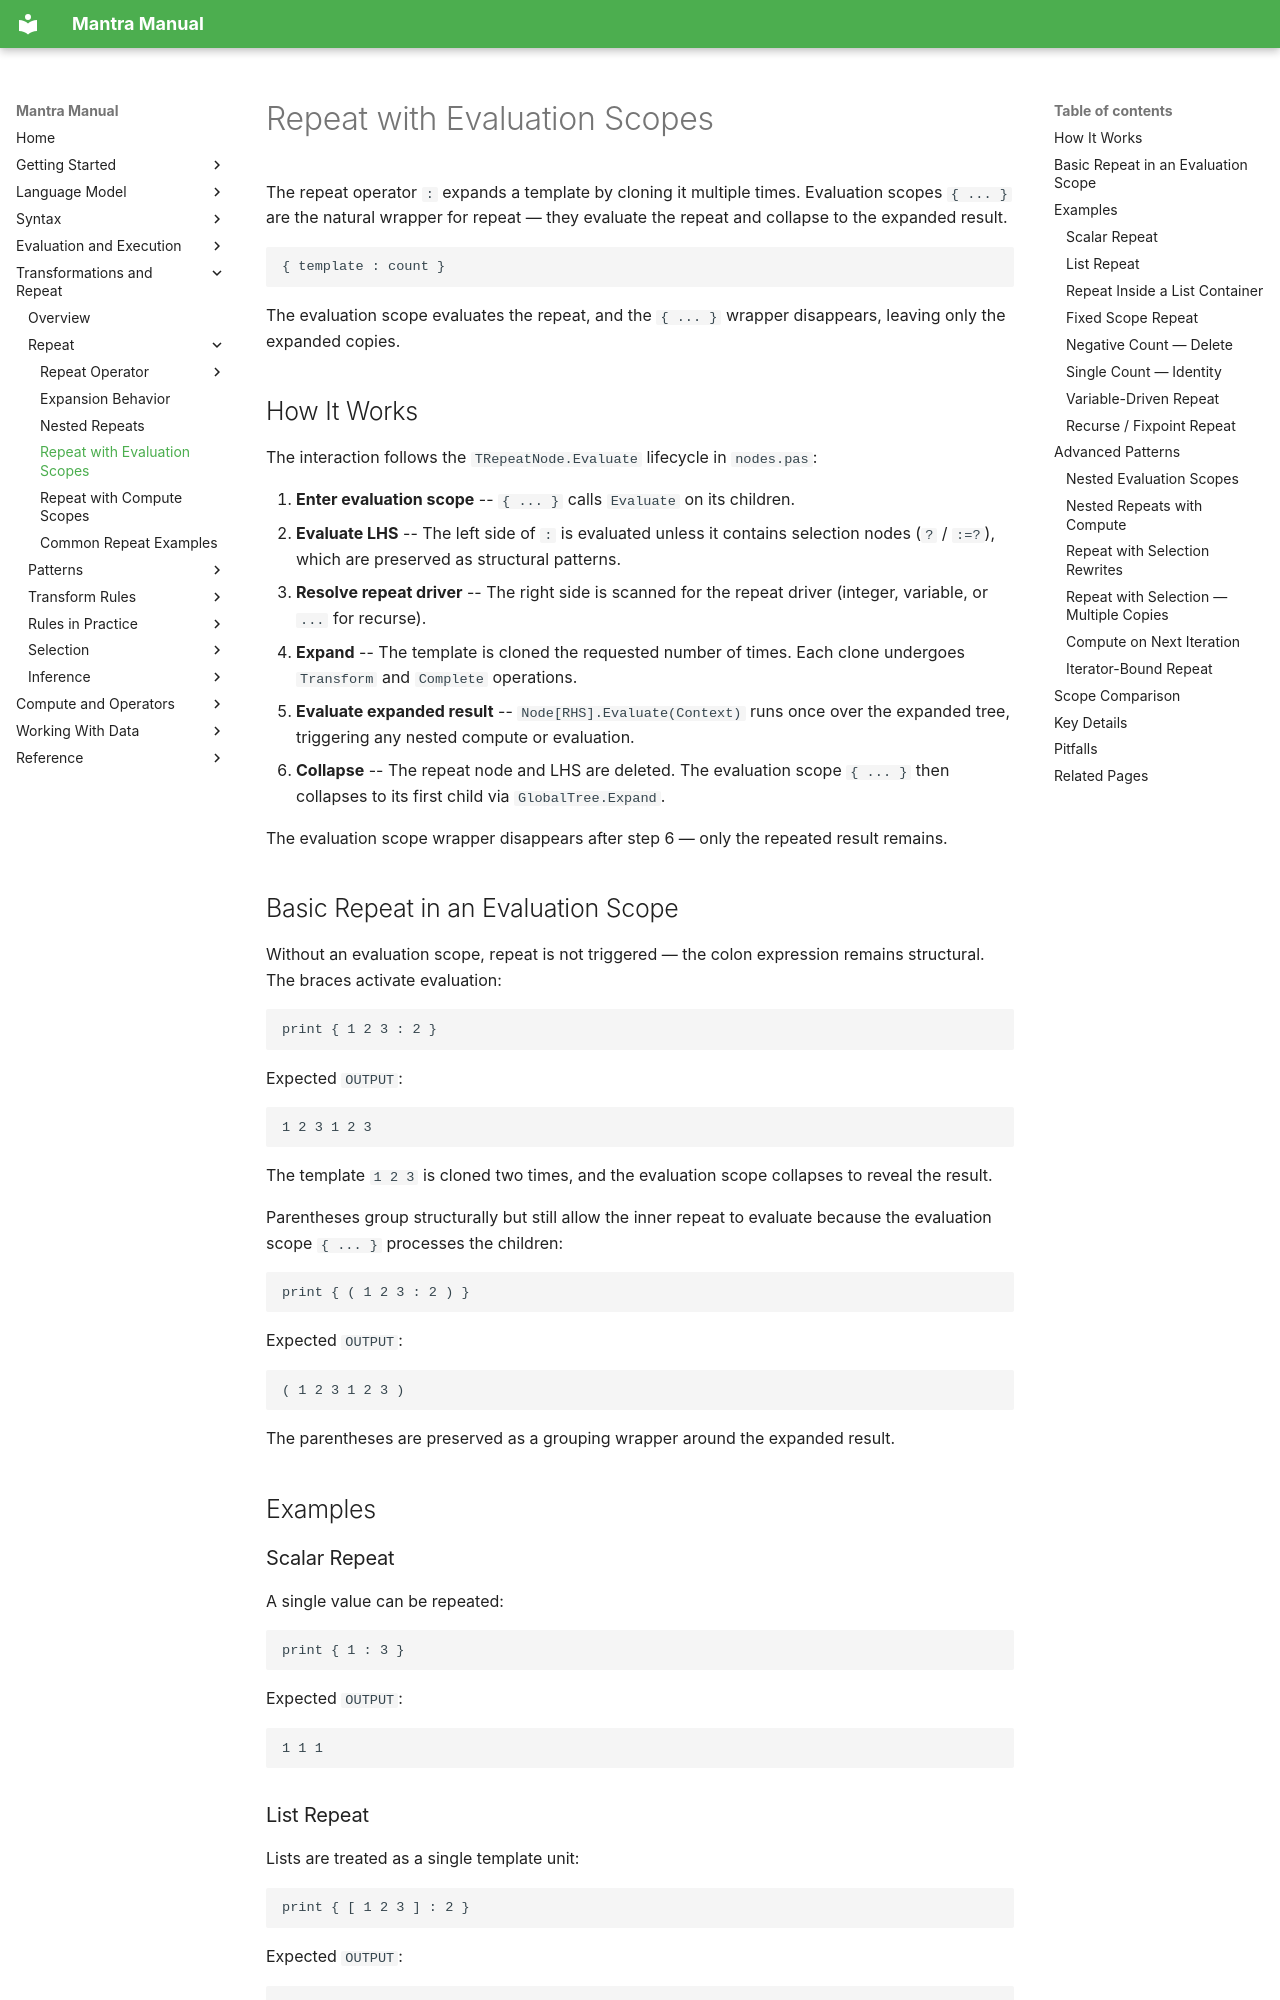

repository: longknot/mantra · page: transformations/repeat-with-evaluation-scopes/index.html · generator: mkdocs

# Repeat with Evaluation Scopes

The repeat operator `:` expands a template by cloning it multiple times. Evaluation
scopes `{ ... }` are the natural wrapper for repeat — they evaluate the repeat
and collapse to the expanded result.

```mantra
{ template : count }
```

The evaluation scope evaluates the repeat, and the `{ ... }` wrapper disappears,
leaving only the expanded copies.

## How It Works

The interaction follows the `TRepeatNode.Evaluate` lifecycle in `nodes.pas`:

1. **Enter evaluation scope** -- `{ ... }` calls `Evaluate` on its children.
2. **Evaluate LHS** -- The left side of `:` is evaluated unless it contains
   selection nodes (`?` / `:=?`), which are preserved as structural patterns.
3. **Resolve repeat driver** -- The right side is scanned for the repeat driver
   (integer, variable, or `...` for recurse).
4. **Expand** -- The template is cloned the requested number of times. Each
   clone undergoes `Transform` and `Complete` operations.
5. **Evaluate expanded result** -- `Node[RHS].Evaluate(Context)` runs once over
   the expanded tree, triggering any nested compute or evaluation.
6. **Collapse** -- The repeat node and LHS are deleted. The evaluation scope
   `{ ... }` then collapses to its first child via `GlobalTree.Expand`.

The evaluation scope wrapper disappears after step 6 — only the repeated
result remains.

## Basic Repeat in an Evaluation Scope

Without an evaluation scope, repeat is not triggered — the colon expression
remains structural. The braces activate evaluation:

```mantra
print { 1 2 3 : 2 }
```

Expected `OUTPUT`:

```text
1 2 3 1 2 3
```

The template `1 2 3` is cloned two times, and the evaluation scope collapses to
reveal the result.

Parentheses group structurally but still allow the inner repeat to evaluate
because the evaluation scope `{ ... }` processes the children:

```mantra
print { ( 1 2 3 : 2 ) }
```

Expected `OUTPUT`:

```text
( 1 2 3 1 2 3 )
```

The parentheses are preserved as a grouping wrapper around the expanded result.

## Examples

### Scalar Repeat

A single value can be repeated:

```mantra
print { 1 : 3 }
```

Expected `OUTPUT`:

```text
1 1 1
```
